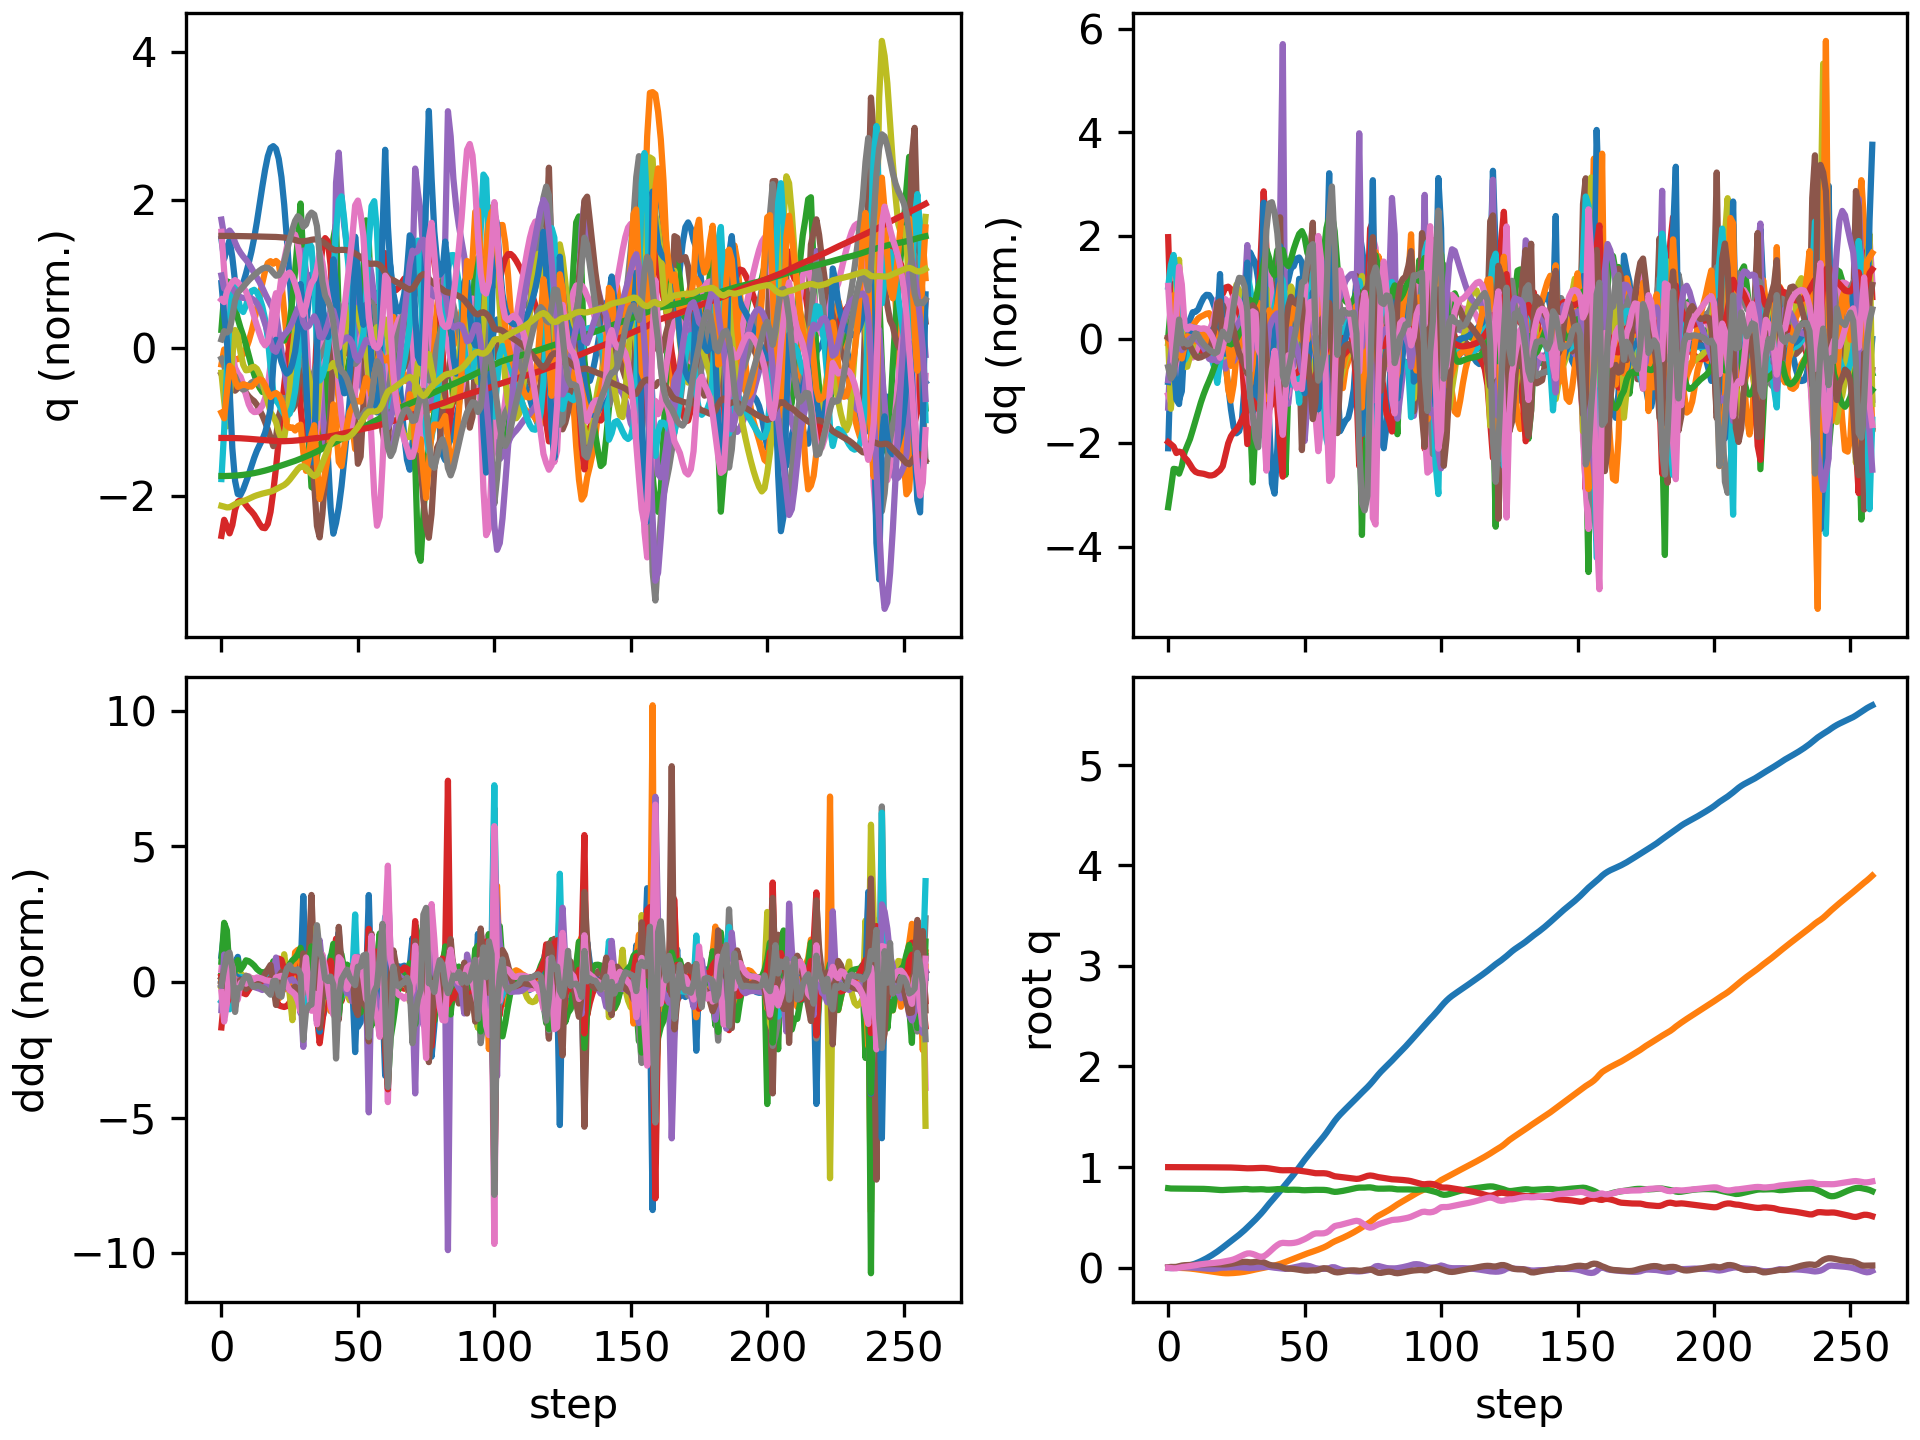

The table this chart was drawn from, first rows:
floating_base_joint_x, floating_base_joint_y, floating_base_joint_z, floating_base_joint_qw, floating_base_joint_qx, floating_base_joint_qy, floating_base_joint_qz, left_hip_pitch_joint_q, left_hip_roll_joint_q, left_hip_yaw_joint_q, left_knee_joint_q, left_ankle_pitch_joint_q, left_ankle_roll_joint_q, right_hip_pitch_joint_q, right_hip_roll_joint_q, right_hip_yaw_joint_q, right_knee_joint_q, right_ankle_pitch_joint_q, right_ankle_roll_joint_q, floating_base_joint_vx, floating_base_joint_vy, floating_base_joint_vz, floating_base_joint_wx, floating_base_joint_wy
-0.002163, 0.0003079, 0.7906, 1, 0.0001796, 0.005244, -0.0001605, -0.05457, -0.001825, -0.002892, 0.1246, -0.07663, 9.044684757755192e-05, -0.05477, -0.0004151, 0.003146, 0.1247, -0.07667, -8.17480756483797e-06, -0.1115, 0.02754, -0.2076, 0.02949, 0.5841
-0.0032, 0.0004974, 0.7875, 1, -0.0003704, 0.008867, -0.002721, -0.08237, 0.0127, 0.03463, 0.1711, -0.1158, -0.005998, -0.1338, -0.009306, -0.03338, 0.3102, -0.164, -0.008242, 0.01986, 0.0121, -0.08572, 0.07126, 0.08547
-0.001441, 0.0007684, 0.7872, 0.9999, 0.001971, 0.008259, -0.005741, -0.06839, 0.01098, 0.0494, 0.1528, -0.1101, -0.005252, -0.2048, -0.03188, -0.06676, 0.5429, -0.2333, 0.02935, 0.1613, -0.004467, 0.03465, 0.2219, -0.2454
0.001572, 0.0001796, 0.7877, 0.9999, 0.003351, 0.009188, -0.005106, -0.05622, 0.008063, 0.04813, 0.1318, -0.1027, -0.004971, -0.2581, -0.03335, -0.03502, 0.7371, -0.3706, 0.06748, 0.1582, -0.05017, 0.02886, 0.01955, 0.2977
0.004188, -0.0007585, 0.7876, 0.9999, 0.004228, 0.01536, 0.0005068, -0.07994, 0.005036, 0.03438, 0.1557, -0.1117, -0.01292, -0.3019, -0.02544, 0.02399, 0.8501, -0.5338, 0.06351, 0.1268, -0.04013, -0.03425, 0.1259, 0.7915
0.007297, -0.001675, 0.7866, 0.9997, 0.0047, 0.0223, 0.006135, -0.1141, 0.002927, 0.02092, 0.1998, -0.1309, -0.01936, -0.3302, -0.02691, 0.05897, 0.8656, -0.6237, 0.04568, 0.1807, -0.04571, -0.05945, 0.01819, 0.6005
0.01209, -0.002975, 0.7858, 0.9996, 0.004179, 0.02566, 0.01017, -0.1271, 0.003264, 0.009338, 0.2233, -0.1451, -0.01641, -0.3418, -0.03686, 0.05173, 0.8214, -0.6604, 0.03709, 0.2781, -0.08077, -0.02853, -0.09373, 0.1626
0.0182, -0.004819, 0.7854, 0.9995, 0.003479, 0.02694, 0.01386, -0.1241, 0.005209, -0.0007162, 0.2281, -0.1558, -0.01547, -0.3487, -0.04464, 0.02949, 0.7757, -0.6625, 0.03878, 0.326, -0.1016, -0.01708, -0.05595, 0.1119
0.0252, -0.007159, 0.7852, 0.9994, 0.00298, 0.0283, 0.01717, -0.1154, 0.00815, -0.009355, 0.2239, -0.1648, -0.01781, -0.3641, -0.04726, 0.01348, 0.7651, -0.6472, 0.04095, 0.3728, -0.1308, -0.003689, -0.07281, 0.1463
0.03331, -0.01011, 0.7852, 0.9993, 0.002067, 0.02974, 0.0209, -0.1026, 0.01313, -0.01898, 0.2137, -0.1724, -0.02173, -0.3857, -0.04567, 0.00637, 0.79, -0.6271, 0.03974, 0.4362, -0.1627, 0.006275, -0.1467, 0.1311
0.04274, -0.01358, 0.7853, 0.9992, 0.0004428, 0.03102, 0.02554, -0.08794, 0.02056, -0.03032, 0.2035, -0.1811, -0.02608, -0.4045, -0.04114, 0.006903, 0.8235, -0.6063, 0.03795, 0.5024, -0.183, -0.001018, -0.2072, 0.1286
0.05352, -0.01733, 0.7851, 0.999, -0.001607, 0.03221, 0.03041, -0.07213, 0.02995, -0.04131, 0.1952, -0.1921, -0.02922, -0.4159, -0.03659, 0.01007, 0.8454, -0.5833, 0.03751, 0.5687, -0.1911, -0.01494, -0.2272, 0.1269
0.06564, -0.02118, 0.7847, 0.9988, -0.003743, 0.03327, 0.03467, -0.05321, 0.04058, -0.05073, 0.1855, -0.2038, -0.03171, -0.4202, -0.03462, 0.01103, 0.8501, -0.5603, 0.04099, 0.6335, -0.1938, -0.02992, -0.2196, 0.118
0.07899, -0.02509, 0.7839, 0.9987, -0.005771, 0.0343, 0.03831, -0.03075, 0.05203, -0.05874, 0.1726, -0.2148, -0.03597, -0.4198, -0.03585, 0.008209, 0.8404, -0.5405, 0.04598, 0.6902, -0.1971, -0.0482, -0.2014, 0.1253
0.0934, -0.02909, 0.7828, 0.9985, -0.00767, 0.03532, 0.0415, -0.00615, 0.06427, -0.06523, 0.1587, -0.226, -0.04225, -0.4159, -0.03936, 0.001023, 0.8192, -0.5245, 0.04813, 0.7406, -0.203, -0.07196, -0.1854, 0.1172
0.1088, -0.03322, 0.781, 0.9983, -0.009401, 0.03613, 0.04431, 0.0188, 0.07708, -0.06972, 0.1483, -0.2392, -0.04844, -0.4075, -0.04306, -0.009345, 0.786, -0.5095, 0.04638, 0.7856, -0.209, -0.1023, -0.1595, 0.08899
0.1251, -0.0374, 0.779, 0.9982, -0.01031, 0.03659, 0.04683, 0.0418, 0.08874, -0.06948, 0.1468, -0.2534, -0.05624, -0.3924, -0.04707, -0.02188, 0.7369, -0.4905, 0.03939, 0.8336, -0.2085, -0.1082, -0.02441, 0.03967
0.1424, -0.04152, 0.777, 0.9981, -0.009464, 0.03653, 0.04911, 0.06074, 0.09651, -0.06396, 0.1592, -0.2662, -0.0649, -0.3668, -0.05202, -0.03488, 0.6644, -0.4629, 0.02993, 0.8875, -0.2028, -0.1029, 0.1882, -0.02642
0.1609, -0.04542, 0.7749, 0.998, -0.006122, 0.03576, 0.05157, 0.07227, 0.09835, -0.05209, 0.1938, -0.2792, -0.07425, -0.3248, -0.05854, -0.04844, 0.5548, -0.4235, 0.02245, 0.9471, -0.1871, -0.115, 0.4738, -0.1176
0.1805, -0.04898, 0.7727, 0.9979, -0.0008132, 0.03431, 0.05502, 0.0748, 0.0958, -0.0357, 0.2527, -0.2919, -0.08467, -0.2746, -0.06356, -0.05397, 0.4594, -0.3043, 0.02639, 1.009, -0.1714, -0.0908, 0.4954, -0.1939
0.2012, -0.0521, 0.7723, 0.9976, 0.001685, 0.03305, 0.0601, 0.07118, 0.09856, -0.01851, 0.3216, -0.3, -0.07435, -0.2306, -0.06333, -0.06107, 0.4271, -0.2336, 0.02824, 1.054, -0.1428, 0.05978, -0.03883, -0.08616
0.2222, -0.0541, 0.7739, 0.9973, 0.001417, 0.03331, 0.06547, 0.05708, 0.09614, -0.01335, 0.3999, -0.3448, -0.04973, -0.1882, -0.05977, -0.07405, 0.4119, -0.2638, 0.02539, 1.059, -0.06216, 0.08723, -0.009372, 0.07901
0.2432, -0.05447, 0.7754, 0.9969, 0.002369, 0.03527, 0.07021, 0.03159, 0.07797, -0.01174, 0.4807, -0.3903, -0.03842, -0.1464, -0.05956, -0.08324, 0.3904, -0.2947, 0.01793, 1.054, 0.01913, 0.06283, 0.1899, 0.2458
0.264, -0.05356, 0.7764, 0.9964, 0.004363, 0.03903, 0.07552, -0.006448, 0.04927, -0.01442, 0.5596, -0.4324, -0.03666, -0.1117, -0.06131, -0.08182, 0.3734, -0.3155, 0.003349, 1.046, 0.06813, 0.04079, 0.2281, 0.4052
0.2849, -0.0519, 0.7772, 0.9955, 0.006029, 0.04386, 0.08354, -0.05542, 0.02352, -0.01216, 0.6292, -0.4729, -0.03839, -0.08531, -0.05972, -0.05961, 0.3669, -0.327, -0.01888, 1.053, 0.09675, 0.03721, 0.1294, 0.4739
0.3061, -0.04977, 0.7781, 0.9943, 0.006434, 0.04877, 0.09448, -0.1096, 0.01024, 0.003857, 0.6791, -0.5071, -0.04077, -0.06726, -0.05323, -0.01939, 0.3752, -0.3206, -0.02197, 1.08, 0.117, 0.05383, -0.03997, 0.4579
0.328, -0.04714, 0.7794, 0.9928, 0.005536, 0.05325, 0.1074, -0.1636, 0.008224, 0.02979, 0.702, -0.5239, -0.04153, -0.05847, -0.04109, 0.02917, 0.4044, -0.2999, -0.02121, 1.119, 0.1458, 0.07797, -0.1688, 0.4192
0.3508, -0.04379, 0.7811, 0.991, 0.003804, 0.057, 0.1208, -0.2126, 0.0118, 0.06038, 0.6918, -0.5125, -0.03575, -0.06062, -0.02748, 0.06031, 0.4613, -0.2662, -0.02584, 1.168, 0.1868, 0.09074, -0.2412, 0.3368
0.3748, -0.03961, 0.7827, 0.9893, 0.001599, 0.05903, 0.1331, -0.245, 0.01692, 0.09543, 0.6272, -0.4545, -0.01244, -0.07844, -0.01326, 0.0728, 0.5546, -0.2085, -0.01969, 1.235, 0.2263, 0.0613, -0.3237, 0.1137
0.4001, -0.03478, 0.7823, 0.9882, -0.001296, 0.05784, 0.1421, -0.2481, 0.02394, 0.133, 0.4991, -0.327, 0.03195, -0.1193, -0.003057, 0.05887, 0.7115, -0.07948, -0.01736, 1.311, 0.2513, -0.1083, -0.4277, -0.2907
0.4268, -0.02898, 0.7793, 0.9882, -0.003271, 0.0544, 0.1431, -0.2226, 0.00741, 0.07343, 0.4163, -0.1503, 0.002034, -0.1727, -0.004647, 0.03563, 0.8775, -0.1604, -0.05693, 1.362, 0.3187, -0.1167, -0.02453, -0.3272
0.4532, -0.02258, 0.7781, 0.989, -0.001165, 0.05542, 0.137, -0.1796, -0.02061, -0.0313, 0.4099, -0.2003, -0.03008, -0.2533, -0.02356, 0.01355, 0.9902, -0.3386, -0.08402, 1.31, 0.3232, -0.01306, 0.4445, 0.3092
0.4799, -0.01653, 0.7785, 0.9901, 0.001841, 0.05917, 0.1271, -0.1374, -0.04478, -0.1206, 0.4107, -0.2436, -0.05959, -0.3493, -0.03471, -0.0008439, 1.033, -0.4902, -0.06622, 1.357, 0.2895, 0.04136, 0.387, 0.2892
0.5079, -0.01114, 0.7796, 0.9915, 0.004019, 0.06061, 0.1151, -0.1038, -0.05895, -0.1719, 0.4394, -0.2505, -0.0736, -0.4364, -0.03022, -0.01998, 1.014, -0.5726, -0.03189, 1.448, 0.262, 0.06436, 0.282, -0.1011
0.5375, -0.006275, 0.7808, 0.9923, 0.004926, 0.05975, 0.1079, -0.1035, -0.06312, -0.1736, 0.5337, -0.2365, -0.1297, -0.4785, -0.0204, -0.05543, 0.8758, -0.5557, -0.01817, 1.509, 0.243, 0.03227, 0.1255, -0.1653
0.5688, -0.001055, 0.7795, 0.992, 0.007259, 0.0547, 0.1134, -0.1394, -0.06298, -0.1393, 0.7233, -0.2472, -0.1785, -0.4513, -0.00825, -0.0567, 0.6289, -0.2649, -0.07639, 1.621, 0.2974, -0.1655, 0.3357, -0.8743
0.6025, 0.004968, 0.7759, 0.9904, 0.01114, 0.04211, 0.1314, -0.1658, -0.06704, -0.1261, 0.8872, -0.4062, -0.192, -0.3791, 0.001522, -0.006575, 0.5026, -0.01864, -0.1246, 1.721, 0.2849, -0.09292, -0.2327, -1.415
0.6361, 0.01039, 0.7757, 0.9874, 0.008817, 0.03051, 0.1549, -0.2006, -0.05364, -0.1234, 0.9555, -0.532, -0.1643, -0.3022, 0.008256, 0.004548, 0.5191, -0.122, -0.1072, 1.659, 0.2608, 0.04745, -0.6602, -0.8424
0.6681, 0.01595, 0.777, 0.9833, 0.004732, 0.02444, 0.1803, -0.2696, -0.03451, -0.0997, 0.9853, -0.6093, -0.1229, -0.2464, 0.01857, 0.01085, 0.5556, -0.2068, -0.08664, 1.567, 0.2989, 0.08425, -0.4944, -0.319
0.6989, 0.02225, 0.7789, 0.9786, 0.0009791, 0.02196, 0.2046, -0.3562, -0.01758, -0.04895, 0.976, -0.6005, -0.08129, -0.2237, 0.02877, 0.008983, 0.6277, -0.2259, -0.06373, 1.536, 0.3322, 0.1077, -0.4914, -0.1189
0.7298, 0.02973, 0.7813, 0.974, -0.002243, 0.0191, 0.2256, -0.4282, -0.009982, 0.01976, 0.9069, -0.5422, -0.04877, -0.2283, 0.04382, 0.01097, 0.7404, -0.1761, -0.0319, 1.568, 0.4096, 0.1206, -0.4241, -0.3526
0.7618, 0.03813, 0.7822, 0.9701, -0.005541, 0.01286, 0.2422, -0.4647, -0.006454, 0.09507, 0.7785, -0.3877, 0.03676, -0.2584, 0.06816, 0.01591, 0.8981, -0.01104, 0.01191, 1.646, 0.4341, -0.03799, -0.6111, -0.7686
0.7954, 0.04752, 0.7797, 0.9688, -0.009388, 0.002553, 0.2478, -0.4497, -0.01005, 0.1108, 0.5973, 0.01115, 0.02588, -0.3022, 0.08879, 0.01001, 1.072, -0.08545, -0.01988, 1.716, 0.4842, -0.2024, -0.7966, -1.027
0.8287, 0.05792, 0.7758, 0.9693, -0.01088, -0.005985, 0.2457, -0.4282, -0.03753, 0.01083, 0.5844, 0.08306, 0.04975, -0.3627, 0.08121, -0.0009279, 1.192, -0.2393, -0.07105, 1.622, 0.5541, -0.1273, 0.1496, -0.5791
0.861, 0.0686, 0.7746, 0.9697, -0.007323, -0.008666, 0.2442, -0.399, -0.0604, -0.05555, 0.6451, -0.01783, 0.03616, -0.4254, 0.05443, 0.005993, 1.208, -0.3424, -0.07721, 1.601, 0.5249, -0.005046, 0.4306, -0.1665
0.8936, 0.0791, 0.7753, 0.9696, -0.002249, -0.009644, 0.2446, -0.3621, -0.06808, -0.06803, 0.6912, -0.09162, 0.02498, -0.4632, 0.03877, 0.03722, 1.12, -0.3816, -0.04934, 1.65, 0.5274, 0.04349, 0.5527, -0.2317
0.9275, 0.08954, 0.7758, 0.9689, 0.003418, -0.01197, 0.2473, -0.3221, -0.0645, -0.04963, 0.7342, -0.1366, 0.02456, -0.473, 0.03075, 0.07517, 0.9997, -0.3791, -0.0188, 1.722, 0.519, 0.0006388, 0.486, -0.448
0.9626, 0.0999, 0.7754, 0.9674, 0.009094, -0.01571, 0.2525, -0.2791, -0.05934, -0.03213, 0.7759, -0.1617, 0.02898, -0.468, 0.01805, 0.08892, 0.8942, -0.3255, 0.000864, 1.779, 0.5155, -0.04338, 0.4647, -0.523
0.9988, 0.1104, 0.7742, 0.9651, 0.01481, -0.01981, 0.2606, -0.2329, -0.06243, -0.03883, 0.8123, -0.17, 0.02229, -0.4382, 0.001592, 0.08232, 0.7434, -0.1869, 0.008581, 1.829, 0.5335, -0.09492, 0.536, -0.4868
1.036, 0.1218, 0.7712, 0.9616, 0.02188, -0.02433, 0.2725, -0.1854, -0.08404, -0.06525, 0.832, -0.2071, -0.05263, -0.3826, -0.008361, 0.08811, 0.5888, 0.05158, 0.01723, 1.85, 0.5676, -0.1646, 0.5147, -0.5321
1.073, 0.1324, 0.7702, 0.958, 0.02298, -0.02808, 0.2846, -0.1489, -0.08352, -0.05502, 0.8103, -0.3446, -0.1054, -0.3279, -0.003419, 0.07983, 0.6043, -0.03917, 0.01636, 1.806, 0.5083, 0.03695, -0.3189, -0.2042
1.107, 0.1427, 0.7716, 0.9537, 0.01995, -0.0291, 0.2988, -0.1454, -0.06983, -0.006051, 0.7972, -0.4596, -0.09698, -0.271, 0.00657, 0.06236, 0.6216, -0.1475, 0.01581, 1.696, 0.5211, 0.09861, -0.2073, 0.1508
1.141, 0.1524, 0.7736, 0.9486, 0.0149, -0.0274, 0.315, -0.1662, -0.05291, 0.05834, 0.7772, -0.4887, -0.03805, -0.2499, 0.02443, 0.05052, 0.682, -0.1921, 0.03298, 1.647, 0.4676, 0.1046, -0.5407, 0.4083
1.173, 0.161, 0.7751, 0.943, 0.005521, -0.02557, 0.3318, -0.1902, -0.02662, 0.1149, 0.7141, -0.4317, 0.04865, -0.2879, 0.05781, 0.03246, 0.8247, -0.1364, 0.04997, 1.656, 0.4139, 0.05721, -1.01, 0.4185
1.207, 0.1704, 0.7747, 0.9395, -0.003947, -0.02647, 0.3416, -0.1679, -0.01405, 0.09072, 0.5979, -0.1696, 0.06933, -0.3679, 0.07905, -0.002889, 1.031, -0.1404, 0.0437, 1.725, 0.5059, -0.03079, -0.8007, 0.05457
1.24, 0.1806, 0.7744, 0.9394, -0.008444, -0.02075, 0.3421, -0.1368, -0.01335, 0.02365, 0.591, -0.2086, 0.04022, -0.4773, 0.08508, 0.02172, 1.171, -0.2902, 0.02415, 1.568, 0.5317, 0.01357, 0.2615, 1.124
1.272, 0.191, 0.7745, 0.9398, -0.01054, -0.01051, 0.3414, -0.129, -0.01712, -0.03768, 0.6334, -0.2627, 0.005366, -0.5875, 0.07831, 0.05779, 1.19, -0.3808, 0.05453, 1.641, 0.5273, -0.00668, 0.117, 0.8791
1.305, 0.2025, 0.774, 0.9394, -0.01093, -0.004271, 0.3426, -0.13, -0.005133, -0.04669, 0.708, -0.2713, -0.003468, -0.6507, 0.04878, 0.06274, 1.074, -0.4346, 0.07019, 1.697, 0.6193, -0.06024, 0.3076, 0.3322
1.341, 0.2155, 0.7718, 0.9367, -0.01003, -0.006577, 0.3499, -0.1285, 0.008331, -0.05843, 0.8191, -0.251, -0.02014, -0.6325, 0.007706, 0.04315, 0.834, -0.3207, 0.08632, 1.871, 0.6881, -0.1811, -0.08986, -0.7395
1.38, 0.2309, 0.767, 0.9301, -0.004396, -0.01722, 0.3669, -0.1097, 0.003074, -0.08224, 0.9105, -0.376, -0.06714, -0.5297, -0.02613, 0.05647, 0.5303, 0.05551, 0.07948, 1.95, 0.8343, -0.3246, 0.4749, -1.527
... 199 more rows
